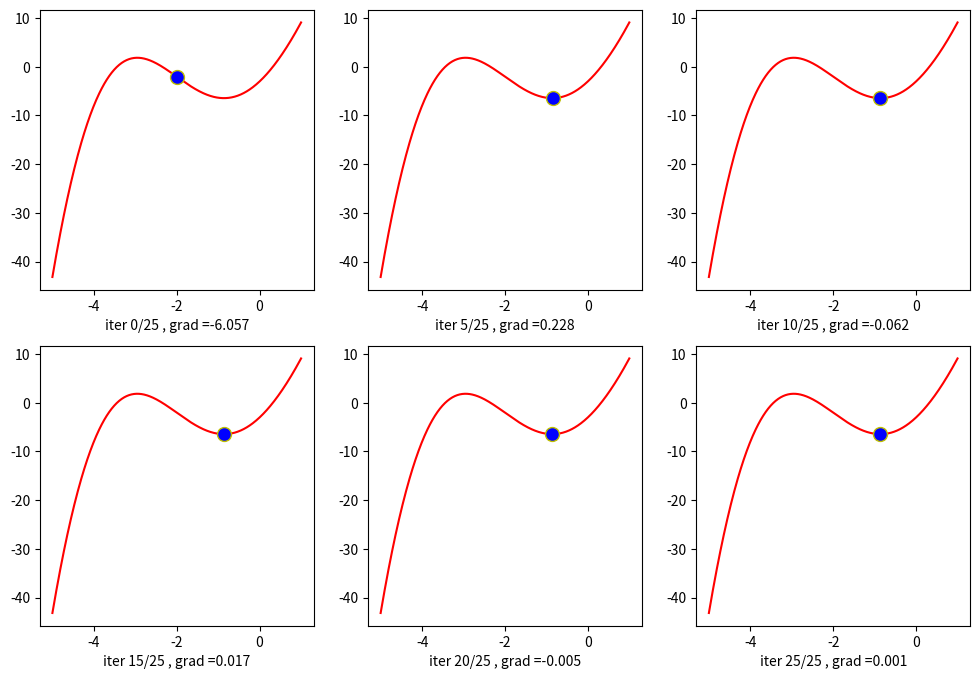

The matplotlib source for this figure:
import matplotlib.pyplot as plt
import numpy as np
import math
def grad(x):
    return 3*x*x + 6*x + 3*np.sin(x) + 8*np.cos(x)
def cost(x):
    return x*x*x + 3*x*x - 3*np.cos(x)+ 8*np.sin(x)
def myGD1(eta, x0):
    x = [x0]
    for i in range(100):
        x_new = x[-1] - eta*grad(x[-1])
        if abs(grad(x_new)) < 1e-3:
            break
        x.append(x_new)
    return (x,i)

from matplotlib.backends.backend_pdf import PdfPages
def draw_grid(x1, ids, filename, nrows = 2, ncols = 3, start= -5):
    x0 = np.linspace(start,1,500)
    y0 = cost(x0)
    width = 4 * ncols
    height = 4 * nrows
    plt.close('all')
    fig, axs = plt.subplots(nrows, ncols, figsize=(width, height))
    with PdfPages(filename) as pdf:
        for i, k in enumerate(ids):
            r = i // ncols
            c = i % ncols
            x = x1[ids[i]]
            y = cost(x)
            str0 = 'iter {}/{} , grad ={:.3f}'.format(ids[i], len(x1)-1, grad(x))
            axs[r][c].plot(x0, y0, 'r')
            axs[r][c].set_xlabel(str0, fontsize=10)
            axs[r][c].plot(x, y, 'yo', markersize=10, markerfacecolor='b')
            axs[r][c].plot()

            axs[r][c].tick_params(axis='both', which='major')
        pdf.savefig(bbox_inches='tight')
        plt.show()
#good learning rate
filename = 'gradient.pdf'
(x1,i1) = myGD1(.2, -2)
(x2,i2) = myGD1(.2, 1)
print('x1 = %f , cost = %f, obtain after %d iterations' %(x1[-1], cost(x1[-1]), i1))
print('x2 = %f , cost = %f, obtain after %d iterations' %(x2[-1], cost(x2[-1]), i2))
ids = [0, 5, 10, 15, 20, 25]
draw_grid(x1, ids, filename)